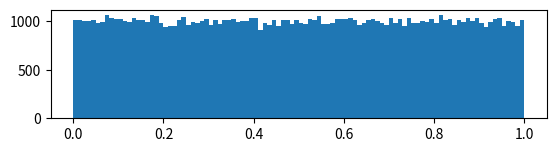

Write Python code to recreate this figure. (Note: this script raises an exception after producing the figure.)
#!/usr/bin/env python3

import numpy as np
import matplotlib.pyplot as plt
from scipy.stats import norm


l = 100000



Y = {"Y0": [], "Y1": [], "Y2": []}


N = [1, 2, 10]
for n in range(3):
    X = np.random.uniform(0,1, N[n])
    for k in range(l):
        for i in range(len(X)):
            Y[f"Y{n}"].append(sum([int(X[i]*100)/100 for i in range(len(X))])/len(X))
        X = np.random.uniform(0,1, N[n])
    





plt.subplot(311)
x = [i/100 for i in range(101)]
munorm, stdnorm = norm.fit(np.asarray(Y["Y0"]))
plt.hist(Y["Y0"], bins=x, normed=True)
plt.ylim(0,1.5)
xmin, xmax = plt.xlim()
x = np.linspace(xmin, xmax, 100)
pnorm = norm.pdf(x, munorm, stdnorm)
plt.plot(x, pnorm, 'k', linewidth=2)
title = "Fit Values: munorm {:.2f} and stdnorm {:.2f}".format(munorm, stdnorm)
plt.title(title)

plt.subplot(312)
x = [i/100 for i in range(101)]
munorm, stdnorm = norm.fit(np.asarray(Y["Y1"]))
plt.hist(Y["Y1"], bins=x, normed=True)
plt.ylim(0,3)
xmin, xmax = plt.xlim()
x = np.linspace(xmin, xmax, 100)
pnorm = norm.pdf(x, munorm, stdnorm)
plt.plot(x, pnorm, 'k', linewidth=2)
title = "Fit Values: munorm {:.2f} and stdnorm {:.2f}".format(munorm, stdnorm)
plt.title(title)

plt.subplot(313)
x = [i/100 for i in range(101)]
munorm, stdnorm = norm.fit(np.asarray(Y["Y2"]))
plt.hist(Y["Y2"], bins=x, normed=True)
plt.ylim(0, 5)
xmin, xmax = plt.xlim()
x = np.linspace(xmin, xmax, 100)
pnorm = norm.pdf(x, munorm, stdnorm)
plt.plot(x, pnorm, 'k', linewidth=2)
title = "Fit Values: munorm {:.2f} and stdnorm {:.2f}".format(munorm, stdnorm)
plt.title(title)


plt.show()